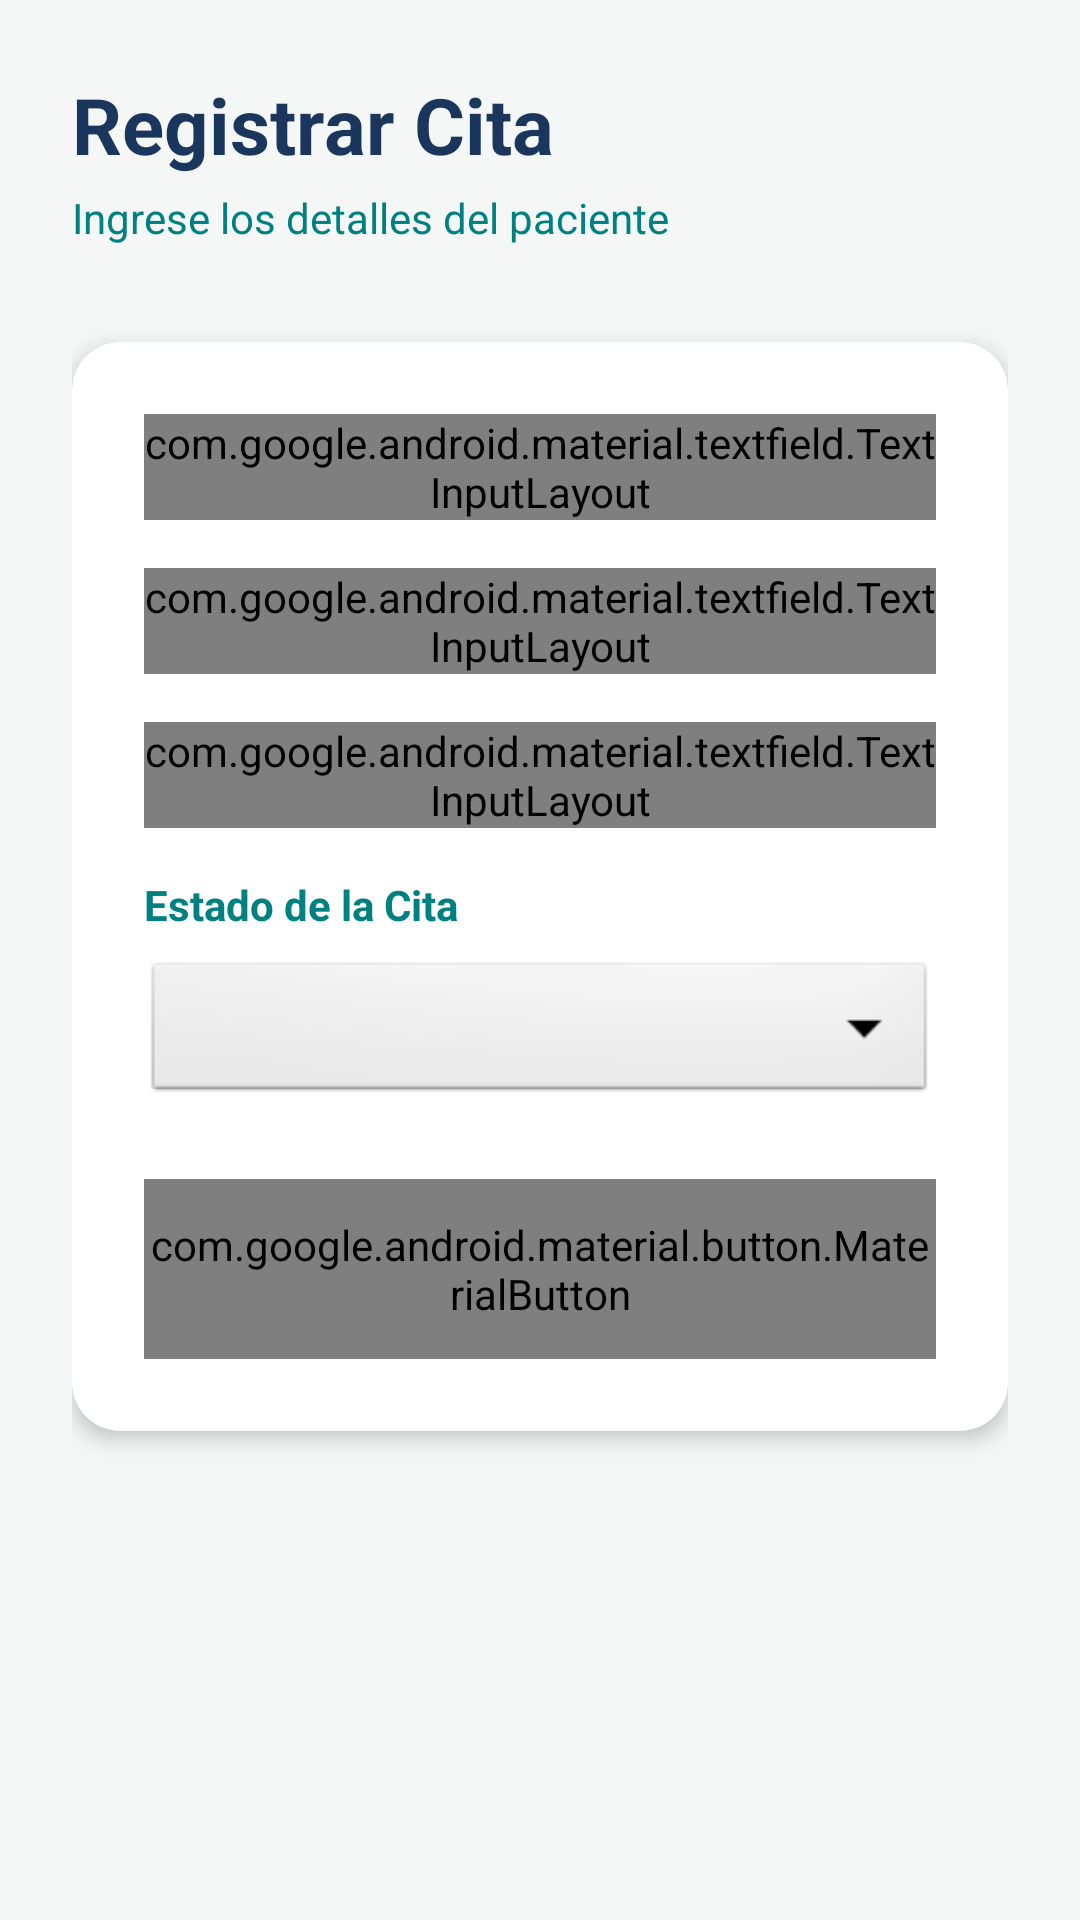

This screen was rendered from an Android layout file. Write that file and the resources it references.
<!-- AndroidManifest.xml: application theme Theme.Syscm20 -->
<!-- res/layout/activity_registrar_cita.xml -->
<?xml version="1.0" encoding="utf-8"?>
<ScrollView xmlns:android="http://schemas.android.com/apk/res/android"
    xmlns:app="http://schemas.android.com/apk/res-auto"
    android:layout_width="match_parent"
    android:layout_height="match_parent"
    android:background="#F4F7F6"
    android:fillViewport="true">

    <LinearLayout
        android:layout_width="match_parent"
        android:layout_height="wrap_content"
        android:orientation="vertical"
        android:padding="24dp">

        <TextView
            android:layout_width="wrap_content"
            android:layout_height="wrap_content"
            android:text="Registrar Cita"
            android:textSize="26sp"
            android:textStyle="bold"
            android:textColor="#1A365D"
            android:layout_marginBottom="4dp"/>

        <TextView
            android:layout_width="wrap_content"
            android:layout_height="wrap_content"
            android:text="Ingrese los detalles del paciente"
            android:textSize="14sp"
            android:textColor="#008080"
            android:layout_marginBottom="32dp"/>

        <androidx.cardview.widget.CardView
            android:layout_width="match_parent"
            android:layout_height="wrap_content"
            app:cardCornerRadius="16dp"
            app:cardElevation="4dp"
            app:cardBackgroundColor="#FFFFFF">

            <LinearLayout
                android:layout_width="match_parent"
                android:layout_height="wrap_content"
                android:orientation="vertical"
                android:padding="24dp">

                <com.google.android.material.textfield.TextInputLayout
                    style="@style/Widget.MaterialComponents.TextInputLayout.OutlinedBox"
                    android:layout_width="match_parent"
                    android:layout_height="wrap_content"
                    android:layout_marginBottom="16dp"
                    android:hint="ID del Paciente"
                    app:boxStrokeColor="#008080"
                    app:hintTextColor="#008080">

                    <com.google.android.material.textfield.TextInputEditText
                        android:id="@+id/etIdPacienteCitaEnf"
                        android:layout_width="match_parent"
                        android:layout_height="wrap_content"
                        android:inputType="number" />
                </com.google.android.material.textfield.TextInputLayout>

                <com.google.android.material.textfield.TextInputLayout
                    style="@style/Widget.MaterialComponents.TextInputLayout.OutlinedBox"
                    android:layout_width="match_parent"
                    android:layout_height="wrap_content"
                    android:layout_marginBottom="16dp"
                    android:hint="Fecha (AAAA-MM-DD HH:MM)"
                    app:boxStrokeColor="#008080"
                    app:hintTextColor="#008080">

                    <com.google.android.material.textfield.TextInputEditText
                        android:id="@+id/etFechaCitaEnf"
                        android:layout_width="match_parent"
                        android:layout_height="wrap_content"
                        android:inputType="datetime" />
                </com.google.android.material.textfield.TextInputLayout>

                <com.google.android.material.textfield.TextInputLayout
                    style="@style/Widget.MaterialComponents.TextInputLayout.OutlinedBox"
                    android:layout_width="match_parent"
                    android:layout_height="wrap_content"
                    android:layout_marginBottom="16dp"
                    android:hint="Motivo de la Cita"
                    app:boxStrokeColor="#008080"
                    app:hintTextColor="#008080">

                    <com.google.android.material.textfield.TextInputEditText
                        android:id="@+id/etMotivoCitaEnf"
                        android:layout_width="match_parent"
                        android:layout_height="wrap_content"
                        android:inputType="text" />
                </com.google.android.material.textfield.TextInputLayout>

                <TextView
                    android:layout_width="match_parent"
                    android:layout_height="wrap_content"
                    android:text="Estado de la Cita"
                    android:layout_marginBottom="8dp"
                    android:textColor="#008080"
                    android:textStyle="bold" />

                <Spinner
                    android:id="@+id/spinnerEstadoCita"
                    android:layout_width="match_parent"
                    android:layout_height="50dp"
                    android:layout_marginBottom="24dp"
                    android:background="@android:drawable/btn_dropdown" />

                <com.google.android.material.button.MaterialButton
                    android:id="@+id/btnGuardarCitaEnf"
                    android:layout_width="match_parent"
                    android:layout_height="60dp"
                    android:text="Agendar Cita"
                    android:textSize="16sp"
                    android:textStyle="bold"
                    app:backgroundTint="#004D40"
                    app:cornerRadius="12dp" />
            </LinearLayout>
        </androidx.cardview.widget.CardView>
    </LinearLayout>
</ScrollView>
<!-- resources referenced by this layout -->
<resources>
  <style name="Theme.Syscm20" parent="android:Theme.Material.Light.NoActionBar" />
</resources>
